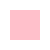
t = 0.00 s
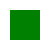
t = 0.10 s
t = 0.20 s: frame unchanged from t = 0.10 s, image omitted
t = 0.30 s: frame unchanged from t = 0.10 s, image omitted
t = 0.40 s: frame unchanged from t = 0.10 s, image omitted
t = 0.50 s: frame unchanged from t = 0.10 s, image omitted

The animated SVG that drew these frames (rendered in a browser with its animation timeline set to each time). Animation: 1 CSS @keyframes rule; one cycle of 0.50 s.

<svg xmlns="http://www.w3.org/2000/svg" width="50" height="50">
  <defs>
    <style type="text/css"><![CDATA[
      #square {
        fill: red;
        animation: keyframes 0.5s;
        animation-fill-mode: forwards;
        animation-timing-function: step-end;
      }
      @keyframes keyframes {
        0% { fill: pink }
        /* To prevent flakiness, rapidly switch to green */
        1% { fill: green }
        100% { fill: green }
      }
    ]]></style>
  </defs>
  <rect id="square" width="30" height="30" x="10" y="10"></rect>
</svg>
